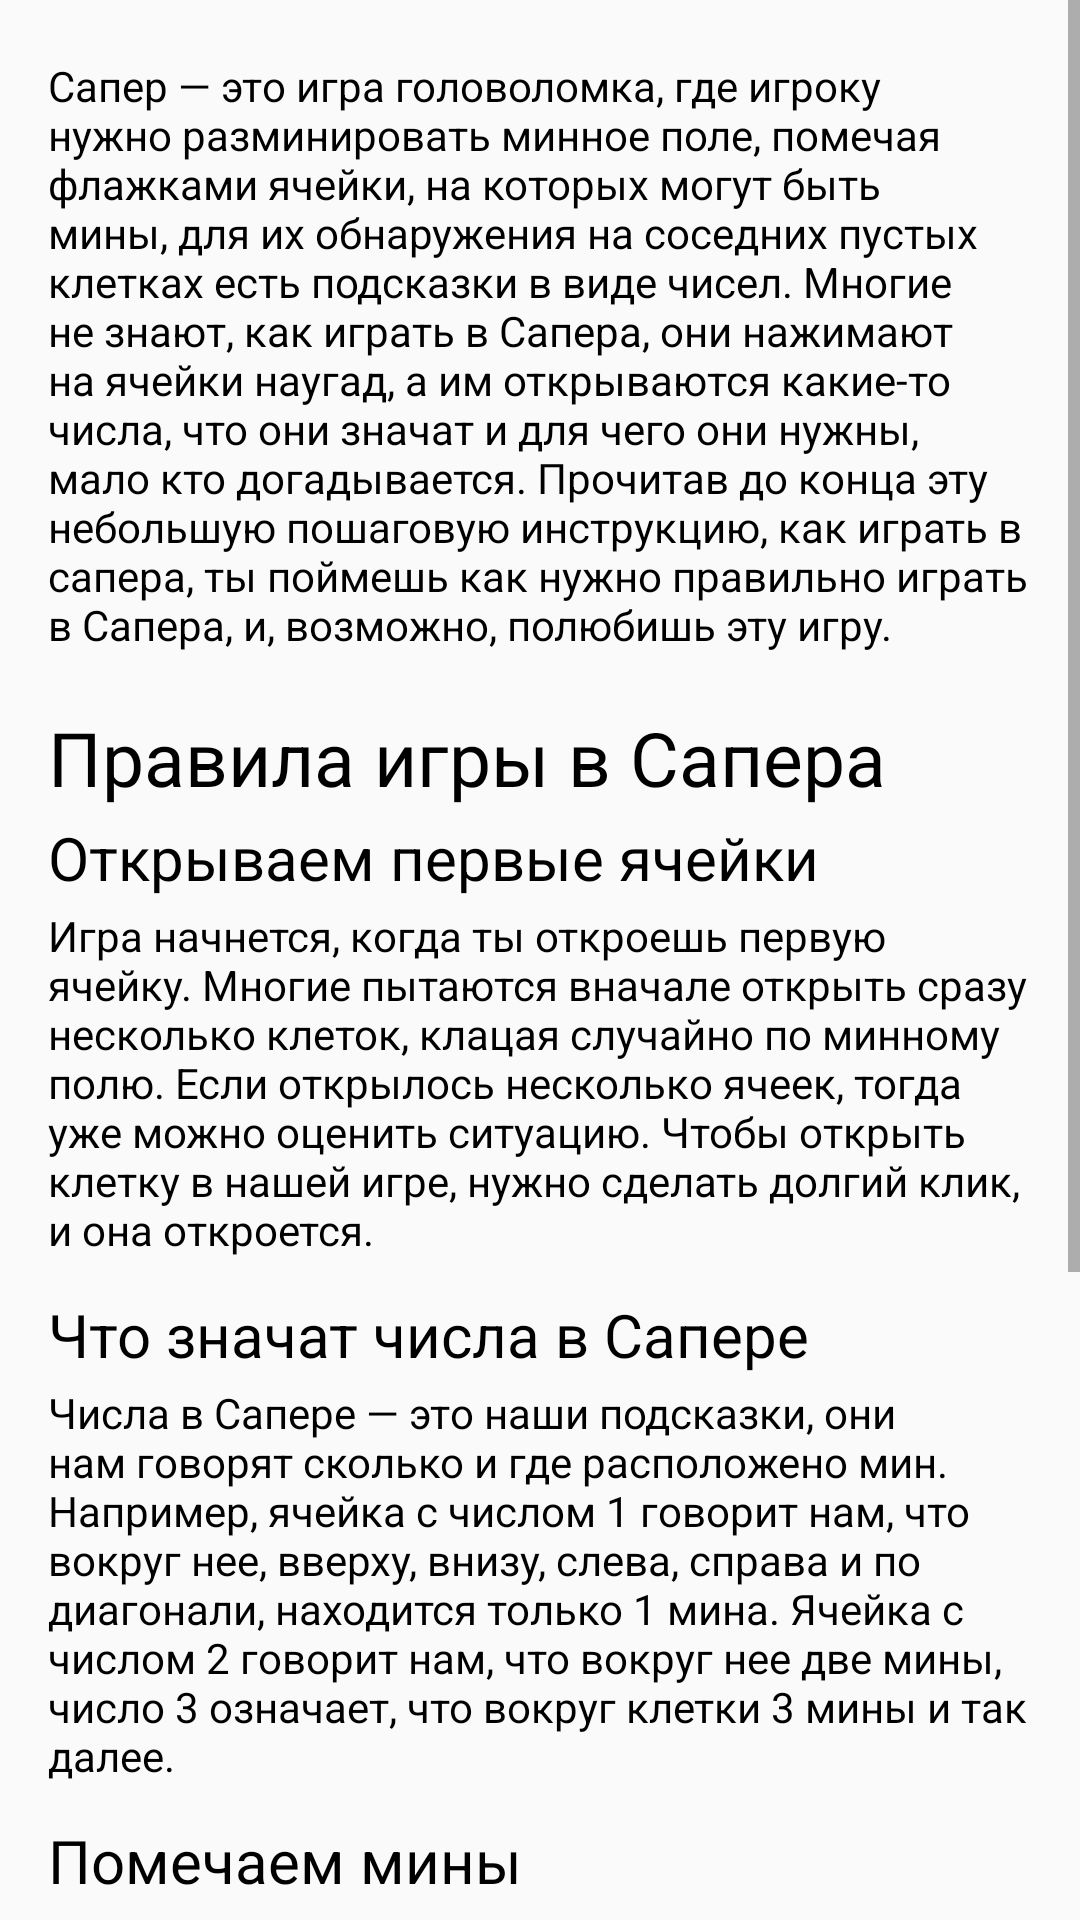

Write the Android layout XML for this screen, with the resource values it uses.
<!-- AndroidManifest.xml: application theme AppTheme -->
<!-- res/layout/activity_desc.xml -->
<?xml version="1.0" encoding="utf-8"?>

<androidx.constraintlayout.widget.ConstraintLayout
    xmlns:android="http://schemas.android.com/apk/res/android"
    android:layout_width="match_parent"
    android:layout_height="match_parent">

    <ScrollView
        android:layout_width="match_parent"
        android:layout_height="match_parent">

        <LinearLayout
            style="@style/prettyPadding"
            android:layout_width="match_parent"
            android:layout_height="wrap_content"
            android:orientation="vertical">

        <TextView
            style="@style/plainText"
            android:layout_width="match_parent"
            android:layout_height="wrap_content"
            android:text="@string/desc_intro"/>

        <TextView
            style="@style/titleText"
            android:layout_width="match_parent"
            android:layout_height="wrap_content"
            android:text="@string/desc_rules_title" />

        <TextView
            style="@style/subtitleTextAfterTitle"
            android:layout_width="match_parent"
            android:layout_height="wrap_content"
            android:text="@string/desc_first_steps_subtitle" />

        <TextView
            style="@style/plainText"
            android:layout_width="match_parent"
            android:layout_height="wrap_content"
            android:text="@string/desc_first_steps_text" />

        <TextView
            style="@style/subtitleText"
            android:layout_width="match_parent"
            android:layout_height="wrap_content"
            android:text="@string/desc_nums_subtitle" />

        <TextView
            style="@style/plainText"
            android:layout_width="match_parent"
            android:layout_height="wrap_content"
            android:text="@string/desc_nums_text" />

        <TextView
            style="@style/subtitleText"
            android:layout_width="match_parent"
            android:layout_height="wrap_content"
            android:text="@string/desc_bombs_subtitle" />

        <TextView
            style="@style/plainText"
            android:layout_width="match_parent"
            android:layout_height="wrap_content"
            android:text="@string/desc_bombs_text" />

        <TextView
            style="@style/subtitleText"
            android:layout_width="match_parent"
            android:layout_height="wrap_content"
            android:text="@string/desc_open_subtitle" />

        <TextView
            style="@style/plainText"
            android:layout_width="match_parent"
            android:layout_height="wrap_content"
            android:text="@string/desc_open_text" />

        <TextView
            style="@style/plainTextWithoutSubtitle"
            android:layout_width="match_parent"
            android:layout_height="wrap_content"
            android:text="@string/desc_conclusion" />

        </LinearLayout>

    </ScrollView>

</androidx.constraintlayout.widget.ConstraintLayout>
<!-- resources referenced by this layout -->
<resources>
  <string name="desc_bombs_subtitle">Помечаем мины</string>
  <string name="desc_bombs_text">Когда обнаружили мину, пометьте ее флажком, для этого нужно просто кликнуть на ячейку без всяких задержек, где предположительно может быть мина, и появится флажок. Когда мы определили расположение мин, нажимаем на те ячейке, где их не должно быть.</string>
  <string name="desc_conclusion">Логическая игра «Сапер» отлично подходит для развития умственного мышления. Фанаты этой игры между собой соревнуются, разминируя минное поле на время.</string>
  <string name="desc_first_steps_subtitle">Открываем первые ячейки</string>
  <string name="desc_first_steps_text">Игра начнется, когда ты откроешь первую ячейку. Многие пытаются вначале открыть сразу несколько клеток, клацая случайно по минному полю. Если открылось несколько ячеек, тогда уже можно оценить ситуацию. Чтобы открыть клетку в нашей игре, нужно сделать долгий клик, и она откроется.</string>
  <string name="desc_intro">Сапер — это игра головоломка, где игроку нужно разминировать минное поле, помечая флажками ячейки, на которых могут быть мины, для их обнаружения на соседних пустых клетках есть подсказки в виде чисел. Многие не знают, как играть в Сапера, они нажимают на ячейки наугад, а им открываются какие-то числа, что они значат и для чего они нужны, мало кто догадывается. Прочитав до конца эту небольшую пошаговую инструкцию, как играть в сапера, ты поймешь как нужно правильно играть в Сапера, и, возможно, полюбишь эту игру.</string>
  <string name="desc_nums_subtitle">Что значат числа в Сапере</string>
  <string name="desc_nums_text">Числа в Сапере — это наши подсказки, они нам говорят сколько и где расположено мин. Например, ячейка с числом 1 говорит нам, что вокруг нее, вверху, внизу, слева, справа и по диагонали, находится только 1 мина. Ячейка с числом 2 говорит нам, что вокруг нее две мины, число 3 означает, что вокруг клетки 3 мины и так далее.</string>
  <string name="desc_open_subtitle">Открываем все ячейки</string>
  <string name="desc_open_text">Смотрите на все открывшиеся нам числа и определяем, где могут располагаться мины. Если двойка значит вокруг две мины, тройка значит три мины и так далее, пока не пометим все мины и не откроем все свободные клетки.</string>
  <string name="desc_rules_title">Правила игры в Сапера</string>
  <style name="plainText" parent="textColor">
          <item name="android:layout_marginTop">3dp</item>
      </style>
  <style name="plainTextWithoutSubtitle" parent="plainText">
          <item name="android:layout_marginTop">18dp</item>
      </style>
  <style name="prettyPadding">
          <item name="android:padding">16dp</item>
      </style>
  <style name="subtitleText" parent="plainText">
          <item name="android:layout_marginTop">12dp</item>
          <item name="android:textSize">20sp</item>
      </style>
  <style name="subtitleTextAfterTitle" parent="subtitleText">
          <item name="android:layout_marginTop">3dp</item>
      </style>
  <style name="titleText" parent="plainText">
          <item name="android:layout_marginTop">18dp</item>
          <item name="android:textSize">25sp</item>
      </style>
  <style name="AppTheme" parent="Theme.AppCompat.Light.DarkActionBar">
          
          <item name="colorPrimary">@color/colorPrimary</item>
          <item name="colorPrimaryDark">@color/colorPrimaryDark</item>
          <item name="colorAccent">@color/colorAccent</item>
      </style>
  <style name="textColor">
          <item name="android:textColor">#000000</item>
      </style>
  <!-- not gathered from this repository: default colours our renderer supplied (Android Studio template values) -->
  <color name="colorPrimary">#FF6200EE</color>
  <color name="colorPrimaryDark">#FF3700B3</color>
  <color name="colorAccent">#FF03DAC5</color>
</resources>
